pico-8 play session: no input (idle)

[t = 2 s] idle ~2s (no d-pad/buttons)
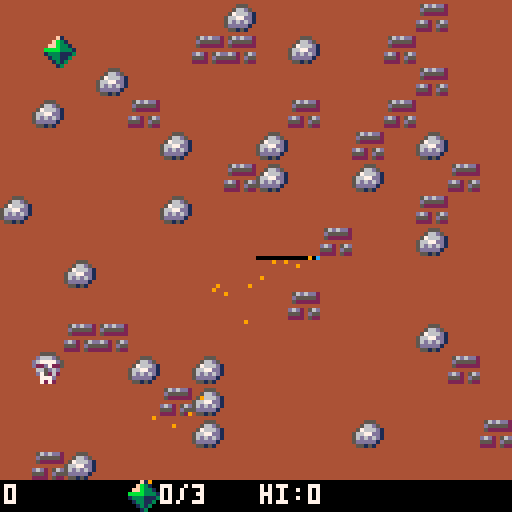
[t = 4 s] idle ~4s (no d-pad/buttons)
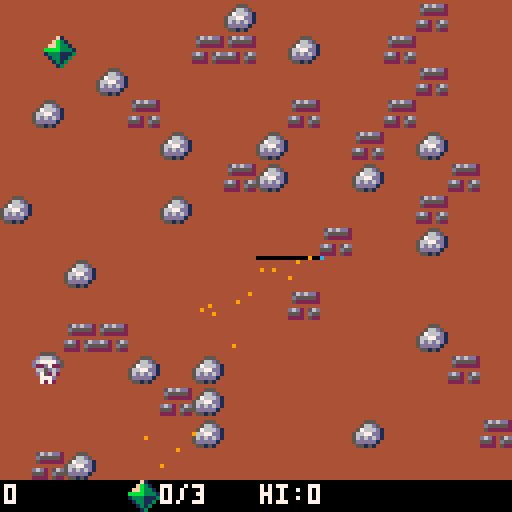
[t = 6 s] idle ~6s (no d-pad/buttons)
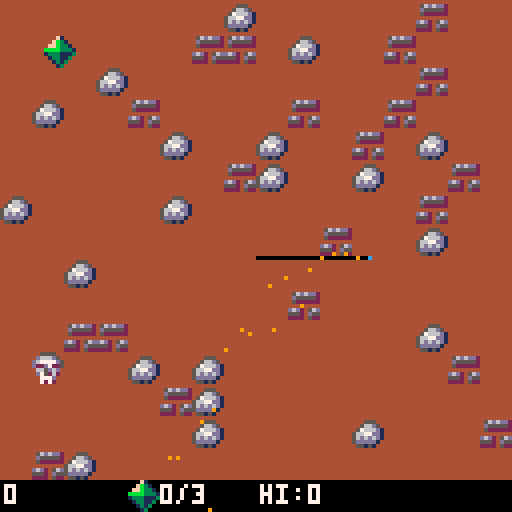
[t = 8 s] idle ~8s (no d-pad/buttons)
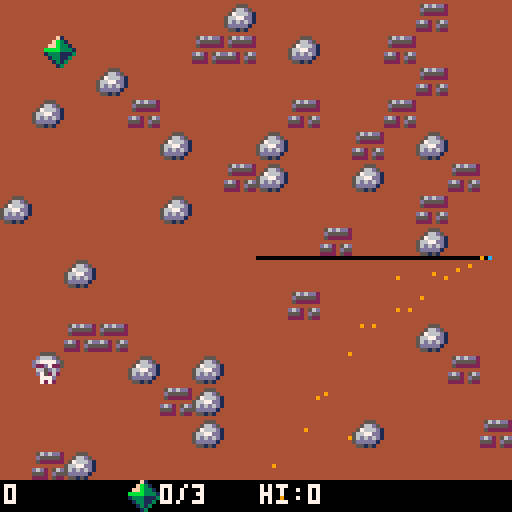

pico-8 cartridge
version 18
__lua__
--wormy v1.0
--(c) 2020 max hunt (cc by-sa)

function new_level()
	cls(4)
	local tiles={}
	for i=1,20 do
		x=flr(rnd(16))
		y=flr(rnd(15))
		tiles[x]=tiles[x] or {}
		tiles[x][y]=241
	end
	for i=1,20 do
		x=flr(rnd(16))
		y=flr(rnd(15))
		tiles[x]=tiles[x] or {}
		tiles[x][y]=242
	end
	for i=1,1 do
		x=flr(rnd(16))
		y=flr(rnd(15))
		tiles[x]=tiles[x] or {}
		tiles[x][y]=243
	end
	for x,t in pairs(tiles) do
		for y,s in pairs(t) do
			spr(s,x*8,y*8)
		end
	end
	pset(px,py,12)
	memcpy(0x0000,0x6000,0x2000-8*128/2)
end

function init_playing()
	px=64
	py=64
	new_level()
	pa=0
	lastpx=64
	lastpy=64
	score=0
	steps=0
	gx,gy=spawn_gem()
	egx=-20
	egy=-20
	egt=0
	particles={}
	gems=0
	gem_target=3
	minspeed=0
	music(-1)
	music(14,0,3)
	hs_triggered=false
end

goodc={
	[1]=true,
	[2]=true,
	[3]=true,
	[4]=true,
	[5]=true,
	[6]=true,
	[7]=true,
	[8]=true,
	[9]=true,
	[10]=true,
	[11]=true,
	[12]=true,
	[13]=true,
	[14]=true,
	[15]=true,
}

gemc={
	[-4]={[-2]=true,[-1]=true,[0]=true},
	[-3]={[-3]=true,[-2]=true,[-1]=true,[0]=true,[1]=true},
	[-2]={[-4]=true,[-3]=true,[-2]=true,[-1]=true,[0]=true,[1]=true,[2]=true},
	[-1]={[-5]=true,[-4]=true,[-3]=true,[-2]=true,[-1]=true,[0]=true,[1]=true,[2]=true,[3]=true},
	[0]={[-5]=true,[-4]=true,[-3]=true,[-2]=true,[-1]=true,[0]=true,[1]=true,[2]=true,[3]=true},
	[1]={[-4]=true,[-3]=true,[-2]=true,[-1]=true,[0]=true,[1]=true,[2]=true},
	[2]={[-3]=true,[-2]=true,[-1]=true,[0]=true,[1]=true},
	[3]={[-2]=true,[-1]=true,[0]=true},
}

function explode(x,y,c,force)
	for a=0,1,0.01 do
		local aa=a+rnd(0.01)-0.005
		add(particles,{x,y,rnd(force)*cos(aa),rnd(force)*sin(aa),c})
	end
end

function gem_ok(gx,gy)
	for x=gx,gx+7 do
		for y=gy,gy+7 do
			if pget(x,y)==0 then
				return false
			end
		end
	end
	return true
end

function spawn_gem()
	local tries=0
	local gx,gy
	repeat
	 tries+=1
		gx=flr(rnd(112))+8
		gy=flr(rnd(104))+8
	until gem_ok(gx,gy) or tries>10
	return gx,gy
end

speed_curve={
	[0]=0.5,
	0.75,
	0.95,
	1.0,
	1.05,
	1.1,
	1.2,
	1.3,
	1.4,
	1.5,
	1.6,
	1.7,
	1.8,
	1.9,
	2.0,
}

function update_playing()
	cls()
	if score>high_score and not hs_triggered and high_score>0 and stat(19)~=3 then
		hs_triggered=true
		sfx(7)
	end
	if egt>0 then
		egt-=1
		if egt<=0 then
			egx=-20
			egy=-20
		end
	end
	spr(0,0,0,16,16)
	if (btn(0))pa+=0.03
	if (btn(1))pa-=0.03
	local speed=speed_curve[minspeed+gems] or 2
	px+=speed*cos(pa)
	py+=speed*sin(pa)
	local tx=flr(px)
	local ty=flr(py)
	if tx~=lastpx or ty~=lastpy then
		if not goodc[pget(tx,ty)] or tx<0 or tx>=128 or ty<0 or ty>120 then
			_draw=draw_gameover
			_update=update_gameover
			explode(tx,ty,8,5)
			sfx(2)
			init_gameover()
		end
		pset(lastpx,lastpy,0)
		local grelx=tx-(gx+4)
		local grely=ty-(gy+4)
		if gemc[grelx] and gemc[grelx][grely] then
			score+=10
			sfx(3)
			explode(gx,gy,11,1)
			gems+=1
			if gems>=gem_target then
				fade_to_new_level()
				minspeed=1
				gem_target+=1
				if gem_target>=5 then
					minspeed=2
				end
				if gem_target>=10 then
					minspeed=3
				end
				gems=0
				gx=-8
				gy=-8
			else
				gx,gy=spawn_gem()
				if rnd()>=0.8 then
					egx,egy=spawn_gem()
					egt=150
				end
			end
		end
		local egrelx=tx-(egx+4)
		local egrely=ty-(egy+4)
		if gemc[egrelx] and gemc[egrelx][egrely] then
			score+=20
			sfx(3)
			explode(egx,egy,8,1.5)
			egx=-20
			egy=-20
		end
		local a=pa
		a+=rnd(0.2)-0.1
		add(particles,{lastpx,lastpy,-cos(a),-sin(a),9})
		lastpx=tx
		lastpy=ty
		sfx(1)
		steps+=1
		if steps>=100 then
			steps=0
			score+=1
		end
	end
	pset(px,py,12)
	memcpy(0x0000,0x6000,0x2000-8*128/2)
	update_particles()
end

function update_particles()
	for _,p in pairs(particles) do
		p[4]+=0.1
		p[1]+=p[3]
		p[2]+=p[4]
		if p[2]>128 then
			del(particles,p)
		end
	end
end

function draw_playing()
	cls()
	spr(0,0,0,16,15)
	print(score,1,121,7)
	local c=score>high_score and 8 or 7
	print("hi:"..tostr(high_score),65,121,c)
	spr(240,gx,gy)
	spr((egt%20>15 or egt<30) and 244 or 245,egx,egy)
	for i=1,#particles do
		local p=particles[i]
		pset(p[1],p[2],p[5])
	end
	spr(240,32,120)
	print(gems.."/"..gem_target,40,121,7)
	pset(px,py,12)
end

-->8
function init_menu()
	music(-1)
	music(18,0,3)
end

function update_menu()
	if btnp(2) then
		sel-=1
		if sel<1 then
			sel=3
		end
		sfx(4)
	end
	if btnp(3) then
		sel+=1
		if sel>3 then
			sel=1
		end
		sfx(4)
	end
	if btnp(4) or btnp(5) then
		if sel==1 then
			init_playing()
			_update=update_playing
			_draw=draw_playing
			sfx(5)
		elseif sel==2 then
			_update=update_instructions
			_draw=draw_instructions
			sfx(5)
		elseif sel==3 then
			_update=update_credits
			_draw=draw_credits
			sfx(5)
		end
	end
end

sel=1
function draw_menu()
	cls(13)
	print("∧ormy",50,30,7)
	local mx=43
	if sel==1 then
		print(">play",mx-4,80,11)
		print("instructions",mx,90,7)
		print("credits",mx,100,7)
	elseif sel==2 then
		print("play",mx,80,7)
		print(">instructions",mx-4,90,11)
		print("credits",mx,100,7)
	elseif sel==3 then
		print("play",mx,80,7)
		print("instructions",mx,90,7)
		print(">credits",mx-4,100,11)
	end
	print("high score:"..tostr(high_score),1,121,7)
end

_draw=draw_menu
_update=update_menu
_init=init_menu

credits=[[
a game by maximilian hunt

free assets:

pico-8 tiles 
by kicked-in-teeth
(cc-by-sa)

pico-8 sfx pack
compiled by gruber
(cc4-by-nc-sa)

pico-8 tunes vol.1
by gruber and krajzeg
(cc4-by-nc-sa)

]]

function draw_credits()
	cls(13)
	print(credits,10,10,7)
	print("❎/🅾️: menu",10,120,7)
end

function update_credits()
	if btnp(4) or btnp(5) then
		_draw=draw_menu
		_update=update_menu
			sfx(5)
	end
end

instructions=[[
⬅️/➡️ to turn.

don't cross your
own path!

get gems for points
and to travel to new
areas.

go for a high score!
]]

function draw_instructions()
	cls(13)
	print(instructions,10,10,7)
	print("❎/🅾️: menu",10,120,7)
end

function update_instructions()
	if btnp(4) or btnp(5) then
		_draw=draw_menu
		_update=update_menu
			sfx(5)
	end
end

-->8
function draw_gameover()
	draw_playing()
	rectfill(26,32,102,96,1)
	rectfill(27,33,101,95,13)
	print("game over :(",42,40,7)
	print("score:"..tostr(score),30,60,7)
	if new_hs then
		col+=1
		print("new high score!!!",30,70,col)
	else
		print("high score:"..tostr(high_score),30,70,7)
	end
	print("❎/🅾️:back to menu",29,90,7)
end

function update_gameover()
	if btnp(4) or btnp(5) then
		_update=update_menu
		_draw=draw_menu
		init_menu()
		sfx(4)
	end
	update_particles()
end

function init_gameover()
	music(-1)
	new_hs=false
	if score>high_score then
		high_score=score
		dset(0,high_score)
		new_hs=true
		col=0
	end
end

cartdata("wormy_maximilian_hunt")
high_score=dget(0)

-->8
function fade_to_new_level()
	_update=update_fade
	_draw=draw_fade
	ft=0
	fx=0
	flipped=false
	fbase=0
	fdir=1
	flhs=true
	if px<64 then
		fbase=128
		fdir=-1
		flhs=false
		fx=128
	end
end

function ease(t,b,c,d)
	t/=d/2
	if (t<1) return c/2*t*t*t+b
	t-=2
	return c/2*(t*t*t+2)+b
end

function update_fade()
	update_particles()
	ft+=1
	if not flipped then
		fx=ease(ft,fbase,fdir*128,30)
		if fx==fbase+fdir*128 then
			flipped=true
			new_level()
			gx,gy=spawn_gem()
			sfx(6)
			ft=0
			fbase=128-fbase
			fdir*=-1
		end
	else
		fx=ease(ft,fbase,fdir*128,45)
		if fx==fbase+fdir*128 then
			_update=update_playing
			_draw=draw_playing
		end
	end
end

function draw_fade()
	draw_playing()
	
	if flhs then
		rectfill(0,0,fx,119,0)
	else
		rectfill(fx,0,128,119,0)
	end
end
__gfx__
44444444444444444444444444444444444444444444444444444444444444444444444444444444444444444444444444444444444444444444444444444444
44444444444444444444444444444444444444444444444444444444444444444444444444444444444444444444444444444444444444444444444444444444
44444444444444444444444444444444444444444444444444444444444444444444444444444444444444444444444444444444444444444444444444444444
44444444444444444444444444444444444444444444444444444444444444444444444444444444444444444444444444444444444444444444444444444444
44444444444444444444444444444444444444444444444444444444444444444444444444444444444444444444444444444444444444444444444444444444
44444444444444444444444444444444444444444444444444444444444444444444444444444444444444444444444444444444444444444444444444444444
44444444444444444444444444444444444444444444444444444444444444444444444444444444444444444444444444444444444444444444444444444444
44444444444444444444444444444444444444444444444444444444444444444444444444444444444444444444444444444444444444444444444444444444
44444444444444444444444444444444444444444444444444444444444444444444444444444444444444444444444444444444444444444444444444444444
44444444444444444444444444444444444444444444444444444444444444444444444444444444444444444444444444444444444444444444444444444444
44444444444444444444444444444444444444444444444444444444444444444444444444444444444444444444444444444444444444444444444444444444
44444444444444444444444444444444444444444444444444444444444444444444444444444444444444444444444444444444444444444444444444444444
44444444444444444444444444444444444444444444444444444444444444444444444444444444444444444444444444444444444444444444444444444444
44444444444444444444444444444444444444444444444444444444444444444444444444444444444444444444444444444444444444444444444444444444
44444444444444444444444444444444444444444444444444444444444444444444444444444444444444444444444444444444444444444444444444444444
44444444444444444444444444444444444444444444444444444444444444444444444444444444444444444444444444444444444444444444444444444444
44444444444444444444444444444444444444444444444444444444444444444444444444444444444444444444444444444444444444444444444444444444
44444444444444444444444444444444444444444444444444444444444444444444444444444444444444444444444444444444444444444444444444444444
44444444444444444444444444444444444444444444444444444444444444444444444444444444444444444444444444444444444444444444444444444444
44444444444444444444444444444444444444444444444444444444444444444444444444444444444444444444444444444444444444444444444444444444
44444444444444444444444444444444444444444444444444444444444444444444444444444444444444444444444444444444444444444444444444444444
44444444444444444444444444444444444444444444444444444444444444444444444444444444444444444444444444444444444444444444444444444444
44444444444444444444444444444444444444444444444444444444444444444444444444444444444444444444444444444444444444444444444444444444
44444444444444444444444444444444444444444444444444444444444444444444444444444444444444444444444444444444444444444444444444444444
44444444444444444444444444444444444444444444444444444444444444444444444444444444444444444444444444444444444444444444444444444444
44444444444444444444444444444444444444444444444444444444444444444444444444444444444444444444444444444444444444444444444444444444
44444444444444444444444444444444444444444444444444444444444444444444444444444444444444444444444444444444444444444444444444444444
44444444444444444444444444444444444444444444444444444444444444444444444444444444444444444444444444444444444444444444444444444444
44444444444444444444444444444444444444444444444444444444444444444444444444444444444444444444444444444444444444444444444444444444
44444444444444444444444444444444444444444444444444444444444444444444444444444444444444444444444444444444444444444444444444444444
44444444444444444444444444444444444444444444444444444444444444444444444444444444444444444444444444444444444444444444444444444444
44444444444444444444444444444444444444444444444444444444444444444444444444444444444444444444444444444444444444444444444444444444
44444444444444444444444444444444444444444444444444444444444444444444444444444444444444444444444444444444444444444444444444444444
44444444444444444444444444444444444444444444444444444444444444444444444444444444444444444444444444444444444444444444444444444444
44444444444444444444444444444444444444444444444444444444444444444444444444444444444444444444444444444444444444444444444444444444
44444444444444444444444444444444444444444444444444444444444444444444444444444444444444444444444444444444444444444444444444444444
44444444444444444444444444444444444444444444444444444444444444444444444444444444444444444444444444444444444444444444444444444444
44444444444444444444444444444444444444444444444444444444444444444444444444444444444444444444444444444444444444444444444444444444
44444444444444444444444444444444444444444444444444444444444444444444444444444444444444444444444444444444444444444444444444444444
44444444444444444444444444444444444444444444444444444444444444444444444444444444444444444444444444444444444444444444444444444444
44444444444444444444444444444444444444444444444444444444444444444444444444444444444444444444444444444444444444444444444444444444
44444444444444444444444444444444444444444444444444444444444444444444444444444444444444444444444444444444444444444444444444444444
44444444444444444444444444444444444444444444444444444444444444444444444444444444444444444444444444444444444444444444444444444444
44444444444444444444444444444444444444444444444444444444444444444444444444444444444444444444444444444444444444444444444444444444
44444444444444444444444444444444444444444444444444444444444444444444444444444444444444444444444444444444444444444444444444444444
44444444444444444444444444444444444444444444444444444444444444444444444444444444444444444444444444444444444444444444444444444444
44444444444444444444444444444444444444444444444444444444444444444444444444444444444444444444444444444444444444444444444444444444
44444444444444444444444444444444444444444444444444444444444444444444444444444444444444444444444444444444444444444444444444444444
44444444444444444444444444444444444444444444444444444444444444444444444444444444444444444444444444444444444444444444444444444444
44444444444444444444444444444444444444444444444444444444444444444444444444444444444444444444444444444444444444444444444444444444
44444444444444444444444444444444444444444444444444444444444444444444444444444444444444444444444444444444444444444444444444444444
44444444444444444444444444444444444444444444444444444444444444444444444444444444444444444444444444444444444444444444444444444444
44444444444444444444444444444444444444444444444444444444444444444444444444444444444444444444444444444444444444444444444444444444
44444444444444444444444444444444444444444444444444444444444444444444444444444444444444444444444444444444444444444444444444444444
44444444444444444444444444444444444444444444444444444444444444444444444444444444444444444444444444444444444444444444444444444444
44444444444444444444444444444444444444444444444444444444444444444444444444444444444444444444444444444444444444444444444444444444
44444444444444444444444444444444444444444444444444444444444444444444444444444444444444444444444444444444444444444444444444444444
44444444444444444444444444444444444444444444444444444444444444444444444444444444444444444444444444444444444444444444444444444444
44444444444444444444444444444444444444444444444444444444444444444444444444444444444444444444444444444444444444444444444444444444
44444444444444444444444444444444444444444444444444444444444444444444444444444444444444444444444444444444444444444444444444444444
44444444444444444444444444444444444444444444444444444444444444444444444444444444444444444444444444444444444444444444444444444444
44444444444444444444444444444444444444444444444444444444444444444444444444444444444444444444444444444444444444444444444444444444
44444444444444444444444444444444444444444444444444444444444444444444444444444444444444444444444444444444444444444444444444444444
44444444444444444444444444444444444444444444444444444444444444444444444444444444444444444444444444444444444444444444444444444444
44444444444444444444444444444444444444444444444444444444444444444444444444444444444444444444444444444444444444444444444444444444
44444444444444444444444444444444444444444444444444444444444444444444444444444444444444444444444444444444444444444444444444444444
44444444444444444444444444444444444444444444444444444444444444444444444444444444444444444444444444444444444444444444444444444444
44444444444444444444444444444444444444444444444444444444444444444444444444444444444444444444444444444444444444444444444444444444
44444444444444444444444444444444444444444444444444444444444444444444444444444444444444444444444444444444444444444444444444444444
44444444444444444444444444444444444444444444444444444444444444444444444444444444444444444444444444444444444444444444444444444444
44444444444444444444444444444444444444444444444444444444444444444444444444444444444444444444444444444444444444444444444444444444
44444444444444444444444444444444444444444444444444444444444444444444444444444444444444444444444444444444444444444444444444444444
44444444444444444444444444444444444444444444444444444444444444444444444444444444444444444444444444444444444444444444444444444444
44444444444444444444444444444444444444444444444444444444444444444444444444444444444444444444444444444444444444444444444444444444
44444444444444444444444444444444444444444444444444444444444444444444444444444444444444444444444444444444444444444444444444444444
44444444444444444444444444444444444444444444444444444444444444444444444444444444444444444444444444444444444444444444444444444444
44444444444444444444444444444444444444444444444444444444444444444444444444444444444444444444444444444444444444444444444444444444
44444444444444444444444444444444444444444444444444444444444444444444444444444444444444444444444444444444444444444444444444444444
44444444444444444444444444444444444444444444444444444444444444444444444444444444444444444444444444444444444444444444444444444444
44444444444444444444444444444444444444444444444444444444444444444444444444444444444444444444444444444444444444444444444444444444
44444444444444444444444444444444444444444444444444444444444444444444444444444444444444444444444444444444444444444444444444444444
44444444444444444444444444444444444444444444444444444444444444444444444444444444444444444444444444444444444444444444444444444444
44444444444444444444444444444444444444444444444444444444444444444444444444444444444444444444444444444444444444444444444444444444
44444444444444444444444444444444444444444444444444444444444444444444444444444444444444444444444444444444444444444444444444444444
44444444444444444444444444444444444444444444444444444444444444444444444444444444444444444444444444444444444444444444444444444444
44444444444444444444444444444444444444444444444444444444444444444444444444444444444444444444444444444444444444444444444444444444
44444444444444444444444444444444444444444444444444444444444444444444444444444444444444444444444444444444444444444444444444444444
44444444444444444444444444444444444444444444444444444444444444444444444444444444444444444444444444444444444444444444444444444444
44444444444444444444444444444444444444444444444444444444444444444444444444444444444444444444444444444444444444444444444444444444
44444444444444444444444444444444444444444444444444444444444444444444444444444444444444444444444444444444444444444444444444444444
44444444444444444444444444444444444444444444444444444444444444444444444444444444444444444444444444444444444444444444444444444444
44444444444444444444444444444444444444444444444444444444444444444444444444444444444444444444444444444444444444444444444444444444
44444444444444444444444444444444444444444444444444444444444444444444444444444444444444444444444444444444444444444444444444444444
44444444444444444444444444444444444444444444444444444444444444444444444444444444444444444444444444444444444444444444444444444444
44444444444444444444444444444444444444444444444444444444444444444444444444444444444444444444444444444444444444444444444444444444
44444444444444444444444444444444444444444444444444444444444444444444444444444444444444444444444444444444444444444444444444444444
44444444444444444444444444444444444444444444444444444444444444444444444444444444444444444444444444444444444444444444444444444444
44444444444444444444444444444444444444444444444444444444444444444444444444444444444444444444444444444444444444444444444444444444
44444444444444444444444444444444444444444444444444444444444444444444444444444444444444444444444444444444444444444444444444444444
44444444444444444444444444444444444444444444444444444444444444444444444444444444444444444444444444444444444444444444444444444444
44444444444444444444444444444444444444444444444444444444444444444444444444444444444444444444444444444444444444444444444444444444
44444444444444444444444444444444444444444444444444444444444444444444444444444444444444444444444444444444444444444444444444444444
44444444444444444444444444444444444444444444444444444444444444444444444444444444444444444444444444444444444444444444444444444444
44444444444444444444444444444444444444444444444444444444444444444444444444444444444444444444444444444444444444444444444444444444
44444444444444444444444444444444444444444444444444444444444444444444444444444444444444444444444444444444444444444444444444444444
44444444444444444444444444444444444444444444444444444444444444444444444444444444444444444444444444444444444444444444444444444444
44444444444444444444444444444444444444444444444444444444444444444444444444444444444444444444444444444444444444444444444444444444
44444444444444444444444444444444444444444444444444444444444444444444444444444444444444444444444444444444444444444444444444444444
44444444444444444444444444444444444444444444444444444444444444444444444444444444444444444444444444444444444444444444444444444444
44444444444444444444444444444444444444444444444444444444444444444444444444444444444444444444444444444444444444444444444444444444
44444444444444444444444444444444444444444444444444444444444444444444444444444444444444444444444444444444444444444444444444444444
44444444444444444444444444444444444444444444444444444444444444444444444444444444444444444444444444444444444444444444444444444444
44444444444444444444444444444444444444444444444444444444444444444444444444444444444444444444444444444444444444444444444444444444
44444444444444444444444444444444444444444444444444444444444444444444444444444444444444444444444444444444444444444444444444444444
44444444444444444444444444444444444444444444444444444444444444444444444444444444444444444444444444444444444444444444444444444444
44444444444444444444444444444444444444444444444444444444444444444444444444444444444444444444444444444444444444444444444444444444
44444444444444444444444444444444444444444444444444444444444444444444444444444444444444444444444444444444444444444444444444444444
44444444444444444444444444444444444444444444444444444444444444444444444444444444444444444444444444444444444444444444444444444444
44444444444444444444444444444444444444444444444444444444444444444444444444444444444444444444444444444444444444444444444444444444
44444444444444444444444444444444444444444444444444444444444444444444444444444444444444444444444444444444444444444444444444444444
000f100000000000000000000055550000000000000f200000000000000000000000000000000000000000000000000000000000000000000000000000000000
00fb310000055500056d6dd20d666d500000000000fe820000000000000000000000000000000000000000000000000000000000000000000000000000000000
0ffb331000566d500d555552d67777d500ffff000ffe882000000000000000000000000000000000000000000000000000000000000000000000000000000000
bbbb3331057666d105222222d22d7225082822f0eeee888200000000000000000000000000000000000000000000000000000000000000000000000000000000
1333111356677dd1000000000665d6d08fefe8822888222800000000000000000000000000000000000000000000000000000000000000000000000000000000
0133113056d6d6d1d6d2056d0d75262008ee88200288228000000000000000000000000000000000000000000000000000000000000000000000000000000000
001313005ddddd1055520d5500777d00008e82000028280000000000000000000000000000000000000000000000000000000000000000000000000000000000
00013000055151002222052200727200000e20000002800000000000000000000000000000000000000000000000000000000000000000000000000000000000
